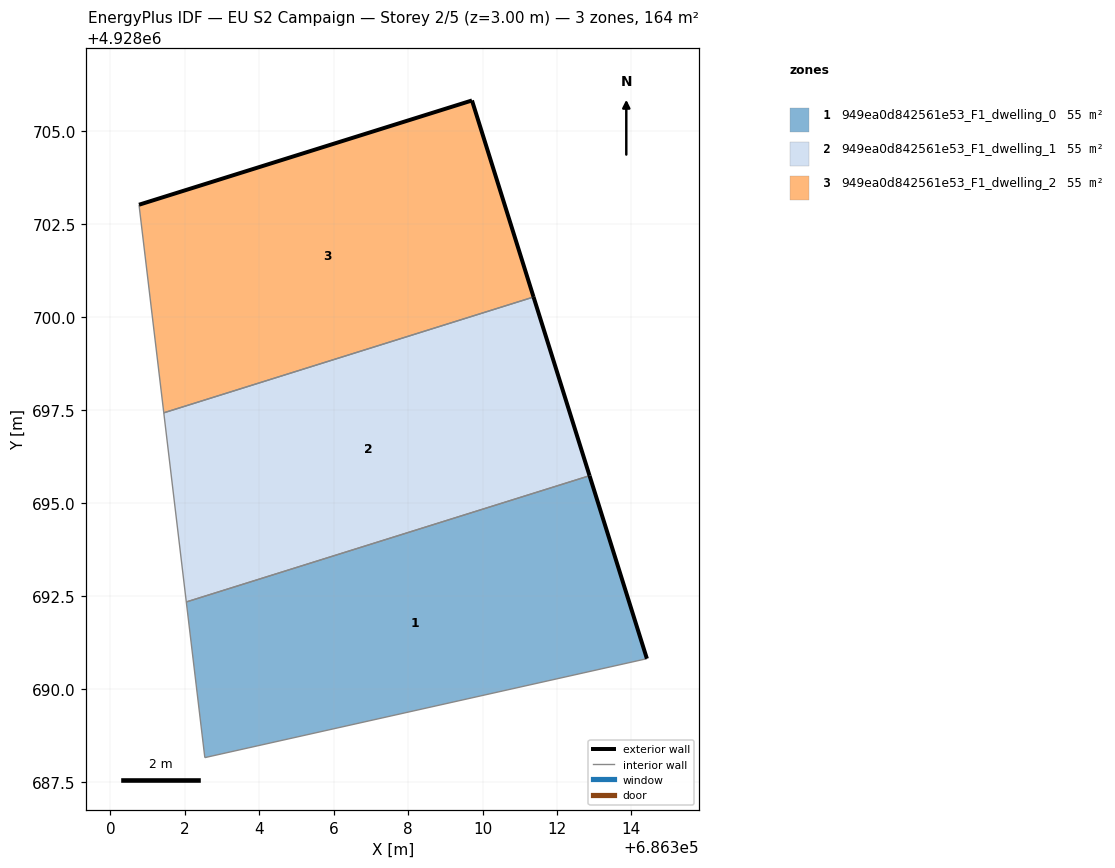
=== STOREY PLAN SPEC (per zone: floor XY polygon, exterior-wall plan segments, windows/doors) ===
zone 1: 949ea0d842561e53_F1_dwelling_0  (54.8 m²)
  floor: (686314.42, 4928690.81) (686312.88, 4928695.73) (686302.04, 4928692.33) (686302.54, 4928688.15)
  exterior wall: (686312.88, 4928695.73) – (686314.42, 4928690.81)  [5.2 m]
  interior walls: 3
zone 2: 949ea0d842561e53_F1_dwelling_1  (54.8 m²)
  floor: (686312.88, 4928695.73) (686311.37, 4928700.53) (686301.43, 4928697.42) (686302.04, 4928692.33)
  exterior wall: (686311.37, 4928700.53) – (686312.88, 4928695.73)  [5.0 m]
  interior walls: 3
zone 3: 949ea0d842561e53_F1_dwelling_2  (54.8 m²)
  floor: (686311.37, 4928700.53) (686309.72, 4928705.81) (686300.77, 4928703.01) (686301.43, 4928697.42)
  exterior wall: (686300.77, 4928703.01) – (686309.72, 4928705.81)  [9.4 m]
  exterior wall: (686309.72, 4928705.81) – (686311.37, 4928700.53)  [5.5 m]
  interior walls: 2

=== DERIVED (storey summary) ===
Building: EU S2 Campaign
Storey: 2 of 5  (floor level z = 3.00 m)
Storey gross floor area: 164.3 m²
Zones on this storey: 3
  - 949ea0d842561e53_F1_dwelling_0: floor 54.8 m²; exterior wall 5.2 m (15.5 m²); WWR 0.0%
  - 949ea0d842561e53_F1_dwelling_1: floor 54.8 m²; exterior wall 5.0 m (15.1 m²); WWR 0.0%
  - 949ea0d842561e53_F1_dwelling_2: floor 54.8 m²; exterior wall 14.9 m (44.7 m²); WWR 0.0%
Zone adjacency (shared interzone walls):
  - 949ea0d842561e53_F1_dwelling_0 ↔ 949ea0d842561e53_F1_dwelling_1
  - 949ea0d842561e53_F1_dwelling_1 ↔ 949ea0d842561e53_F1_dwelling_2